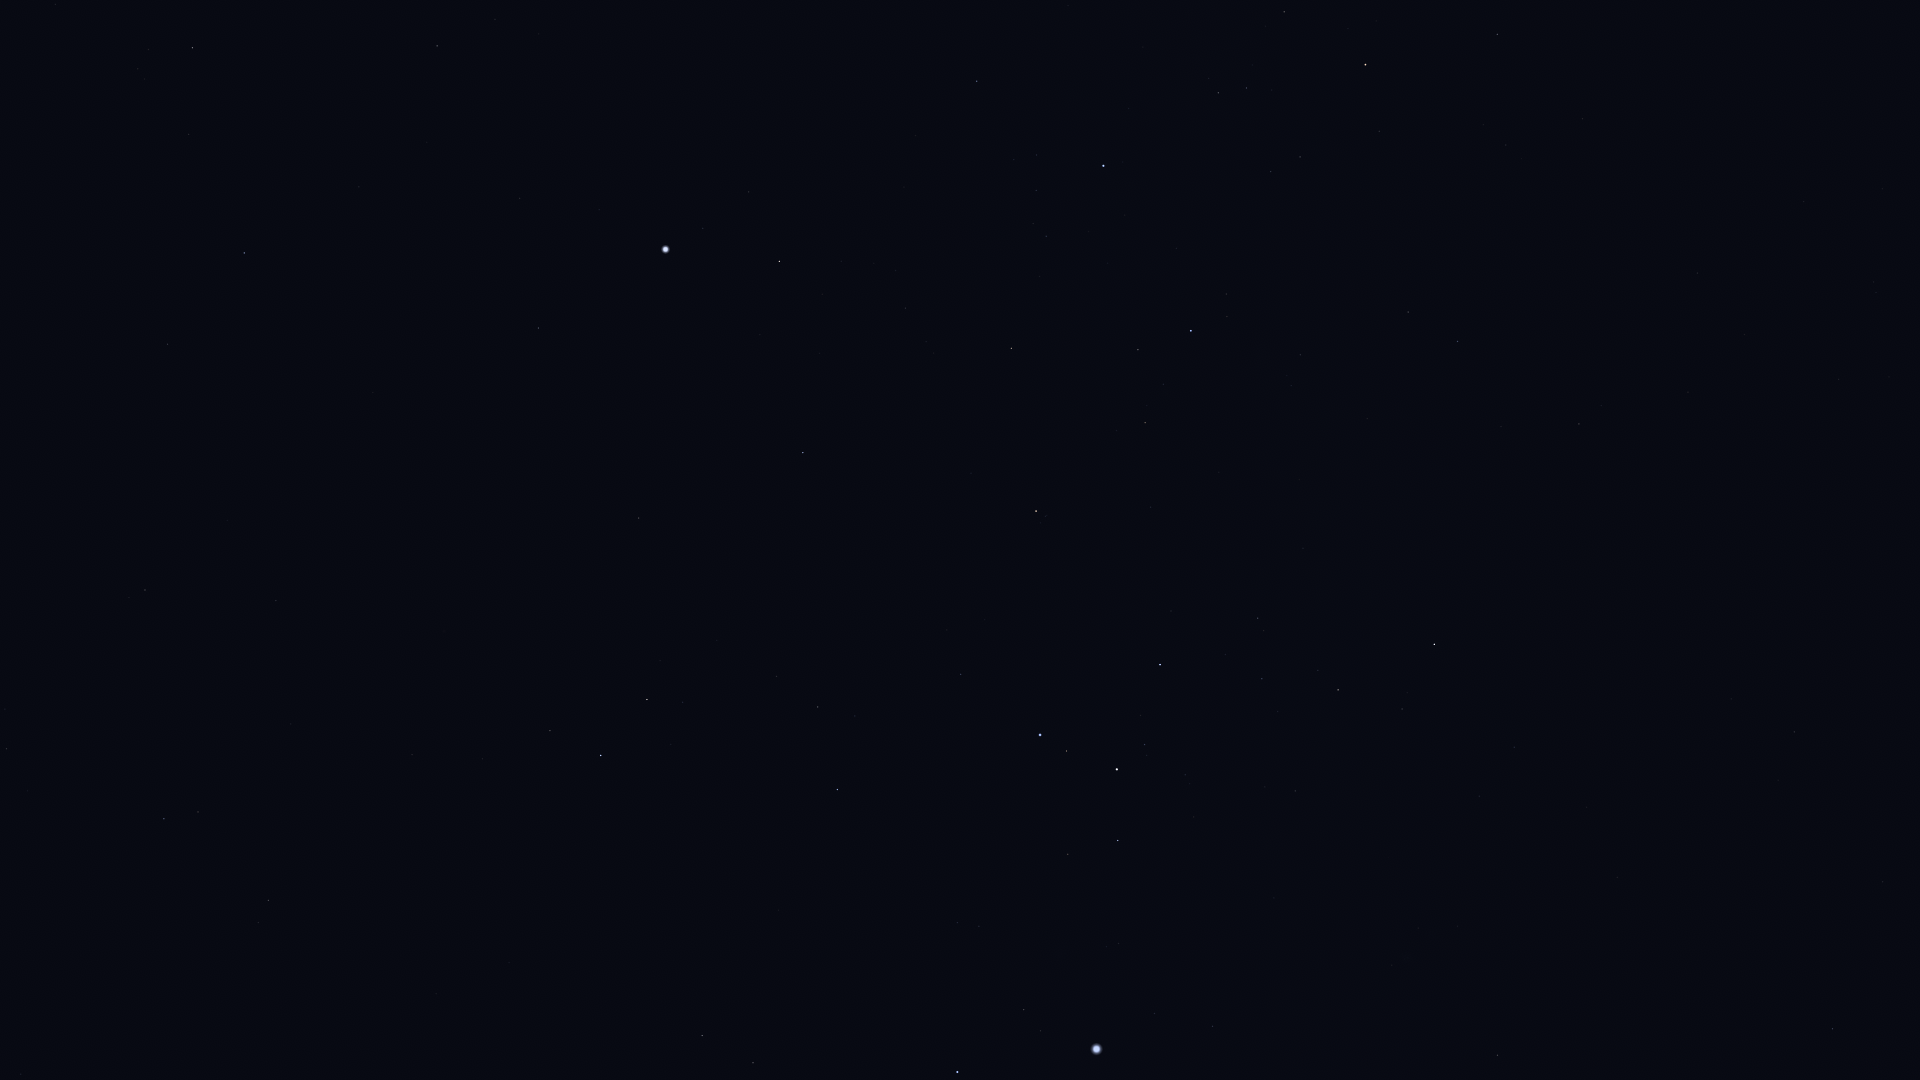

The table this chart was drawn from, first rows:
Star_ID, Name, X, Y
17096, Tupi, 23, 285
17797, HIP 17797, 5, 709
17874, HIP 17874, 6, 749
18597, HIP 18597, 138, 69
19747, HIP 19747, 145, 590
19780, HIP 19780, 192, 48
19893, HIP 19893, 167, 344
19921, HIP 19921, 189, 134
21248, Beemim, 198, 812
21060, HIP 21060, 227, 520
21281, HIP 21281, 244, 253
21393, Theemin, 268, 900
21770, HIP 21770, 276, 601
21861, HIP 21861, 291, 724
22491, Mouhoun, 374, 1055
25859, HIP 25859, 550, 731
26069, HIP 26069, 437, 46
26634, Phact, 601, 755
27321, HIP 27321, 538, 328
27530, HIP 27530, 520, 198
27628, Wazn, 647, 700
27890, HIP 27890, 495, 19
28199, HIP 28199, 682, 702
28328, HIP 28328, 639, 518
29034, Elkurud, 717, 640
29550, Amadioha, 804, 806
30122, Furud, 837, 790
30277, HIP 30277, 818, 707
30324, Mirzam, 957, 1072
30438, Canopus, 665, 249
31416, HIP 31416, 979, 926
31592, HIP 31592, 1024, 1010
31685, HIP 31685, 803, 453
31895, Nosaxa, 762, 325
32349, Sirius, 1096, 1049
32759, HIP 32759, 961, 674
32768, HIP 32768, 779, 261
33165, HIP 33165, 1071, 860
33347, HIP 33347, 1154, 1014
33579, Adhara, 1040, 735
33856, Nganurganity, 1066, 751
34045, Muliphein, 1212, 1026
34444, Wezen, 1117, 769
35037, HIP 35037, 1144, 745
35264, HIP 35264, 1036, 511
35904, Aludra, 1160, 665
36377, HIP 36377, 1011, 348
37447, HIP 37447, 1497, 1055
38041, Tapecue, 930, 74
38146, HIP 38146, 1336, 690
38170, Azmidi, 1338, 690
39429, Naos, 1191, 331
39757, Tureis, 1434, 644
42515, HIP 42515, 1408, 312
42828, HIP 42828, 1457, 342
43409, HIP 43409, 1579, 424
44816, Suhail, 1365, 65
46651, HIP 46651, 1497, 34
